Dataset: pet-recognition (GitHub, BinhMisfit/pet-recognition). Classes: cat, dog.

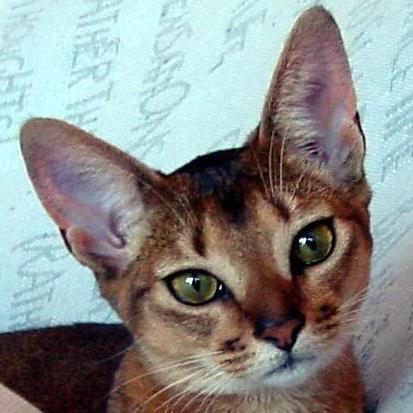
Label: cat

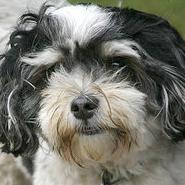
Label: dog

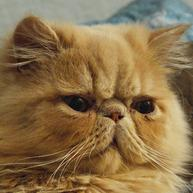
Label: cat

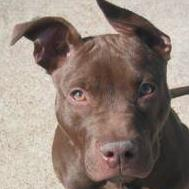
Label: dog

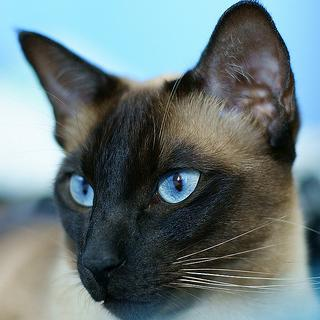
Label: cat

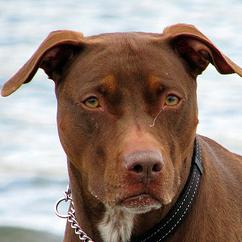
Label: dog
